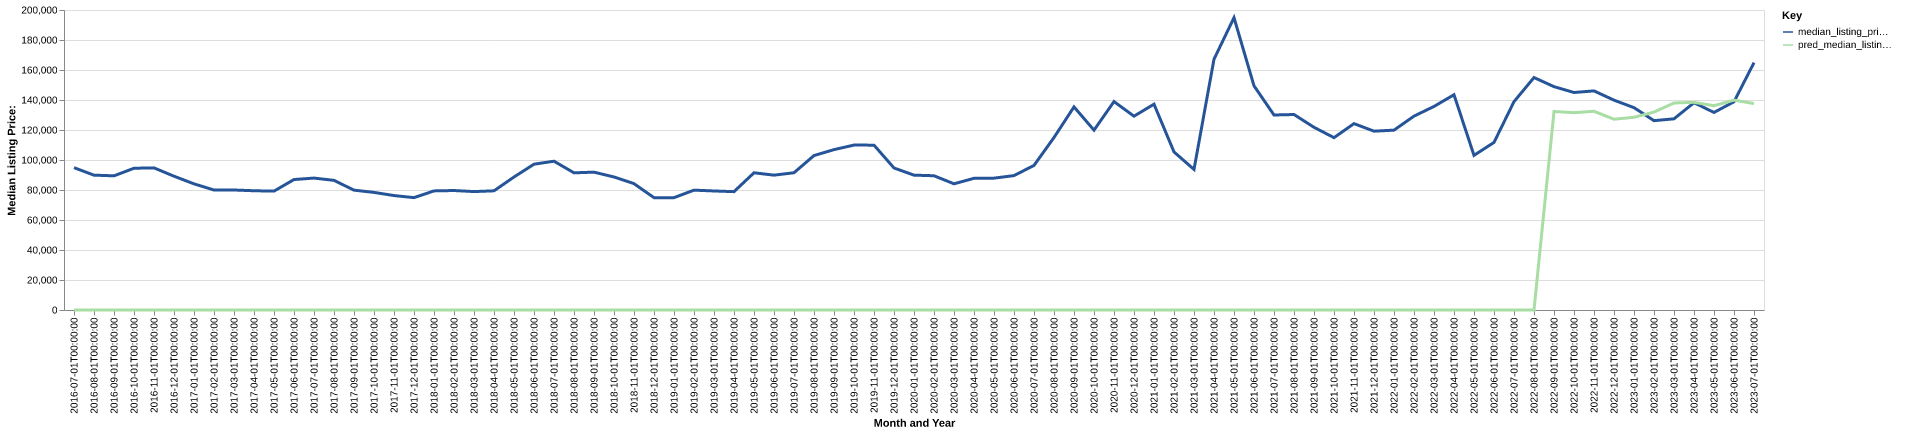

Source data for this figure (header and first rows):
date, time_idx, median_listing_price, thirty_year_interest_rate_five, month, county_name, active_listing_count, median_days_on_market, pred_median_listing_price, month_year
2016-07-01, 0, 94900, 3.72, 7, Marion, OH, 266.0, 59.0, 0, Jul-2016
2016-08-01, 1, 89900, 3.73, 8, Marion, OH, 268.0, 66.0, 0, Aug-2016
2016-09-01, 2, 89450, 3.66, 9, Marion, OH, 262.0, 69.0, 0, Sep-2016
2016-10-01, 3, 94500, 3.64, 10, Marion, OH, 242.0, 74.0, 0, Oct-2016
2016-11-01, 4, 94750, 3.66, 11, Marion, OH, 230.0, 78.0, 0, Nov-2016
2016-12-01, 5, 89200, 3.48, 12, Marion, OH, 214.0, 91.0, 0, Dec-2016
2017-01-01, 6, 84100, 3.45, 1, Marion, OH, 194.0, 92.0, 0, Jan-2017
2017-02-01, 7, 80000, 3.5, 2, Marion, OH, 190.0, 99.0, 0, Feb-2017
2017-03-01, 8, 80000, 3.52, 3, Marion, OH, 179.0, 93.0, 0, Mar-2017
2017-04-01, 9, 79500, 4.03, 4, Marion, OH, 175.0, 73.0, 0, Apr-2017
2017-05-01, 10, 79250, 4.32, 5, Marion, OH, 173.0, 56.0, 0, May-2017
2017-06-01, 11, 86975, 4.2, 6, Marion, OH, 188.0, 45.0, 0, Jun-2017
2017-07-01, 12, 87950, 4.19, 7, Marion, OH, 182.0, 52.0, 0, Jul-2017
2017-08-01, 13, 86425, 4.3, 8, Marion, OH, 180.0, 57.0, 0, Aug-2017
2017-09-01, 14, 79900, 4.1, 9, Marion, OH, 194.0, 46.0, 0, Sep-2017
2017-10-01, 15, 78400, 4.05, 10, Marion, OH, 187.0, 54.0, 0, Oct-2017
2017-11-01, 16, 76300, 3.94, 11, Marion, OH, 175.0, 66.0, 0, Nov-2017
2017-12-01, 17, 74900, 4.03, 12, Marion, OH, 143.0, 79.0, 0, Dec-2017
2018-01-01, 18, 79400, 3.93, 1, Marion, OH, 135.0, 71.0, 0, Jan-2018
2018-02-01, 19, 79650, 3.83, 2, Marion, OH, 132.0, 70.0, 0, Feb-2018
2018-03-01, 20, 78950, 3.94, 3, Marion, OH, 128.0, 54.0, 0, Mar-2018
2018-04-01, 21, 79450, 3.95, 4, Marion, OH, 110.0, 60.0, 0, Apr-2018
2018-05-01, 22, 88663, 3.99, 5, Marion, OH, 112.0, 46.0, 0, May-2018
2018-06-01, 23, 97200, 4.15, 6, Marion, OH, 130.0, 36.0, 0, Jun-2018
2018-07-01, 24, 99200, 4.4, 7, Marion, OH, 142.0, 36.0, 0, Jul-2018
2018-08-01, 25, 91450, 4.46, 8, Marion, OH, 168.0, 46.0, 0, Aug-2018
2018-09-01, 26, 91900, 4.58, 9, Marion, OH, 167.0, 44.0, 0, Sep-2018
2018-10-01, 27, 88675, 4.66, 10, Marion, OH, 159.0, 52.0, 0, Oct-2018
2018-11-01, 28, 84225, 4.62, 11, Marion, OH, 162.0, 56.0, 0, Nov-2018
2018-12-01, 29, 74900, 4.54, 12, Marion, OH, 152.0, 61.0, 0, Dec-2018
2019-01-01, 30, 74900, 4.6, 1, Marion, OH, 134.0, 65.0, 0, Jan-2019
2019-02-01, 31, 79900, 4.72, 2, Marion, OH, 117.0, 67.0, 0, Feb-2019
2019-03-01, 32, 79357, 4.9, 3, Marion, OH, 106.0, 58.0, 0, Mar-2019
2019-04-01, 33, 78900, 4.94, 4, Marion, OH, 96.0, 40.0, 0, Apr-2019
2019-05-01, 34, 91475, 4.75, 5, Marion, OH, 97.0, 32.0, 0, May-2019
2019-06-01, 35, 89900, 4.51, 6, Marion, OH, 112.0, 40.0, 0, Jun-2019
2019-07-01, 36, 91500, 4.41, 7, Marion, OH, 108.0, 38.0, 0, Jul-2019
2019-08-01, 37, 102960, 4.41, 8, Marion, OH, 112.0, 42.0, 0, Aug-2019
2019-09-01, 38, 106920, 4.2, 9, Marion, OH, 120.0, 44.0, 0, Sep-2019
2019-10-01, 39, 109950, 4.14, 10, Marion, OH, 133.0, 45.0, 0, Oct-2019
2019-11-01, 40, 109900, 3.84, 11, Marion, OH, 137.0, 51.0, 0, Nov-2019
2019-12-01, 41, 94688, 3.81, 12, Marion, OH, 128.0, 63.0, 0, Dec-2019
2020-01-01, 42, 89900, 3.75, 1, Marion, OH, 102.0, 79.0, 0, Jan-2020
2020-02-01, 43, 89500, 3.73, 2, Marion, OH, 93.0, 65.0, 0, Feb-2020
2020-03-01, 44, 84125, 3.78, 3, Marion, OH, 78.0, 40.0, 0, Mar-2020
2020-04-01, 45, 87800, 3.75, 4, Marion, OH, 75.0, 52.0, 0, Apr-2020
2020-05-01, 46, 87900, 3.74, 5, Marion, OH, 79.0, 56.0, 0, May-2020
2020-06-01, 47, 89600, 3.72, 6, Marion, OH, 64.0, 49.0, 0, Jun-2020
2020-07-01, 48, 96400, 3.49, 7, Marion, OH, 59.0, 36.0, 0, Jul-2020
2020-08-01, 49, 115000, 3.65, 8, Marion, OH, 55.0, 32.0, 0, Aug-2020
2020-09-01, 50, 135400, 3.33, 9, Marion, OH, 54.0, 21.0, 0, Sep-2020
2020-10-01, 51, 119900, 3.28, 10, Marion, OH, 66.0, 21.0, 0, Oct-2020
2020-11-01, 52, 138950, 3.21, 11, Marion, OH, 67.0, 33.0, 0, Nov-2020
2020-12-01, 53, 129200, 3.07, 12, Marion, OH, 56.0, 44.0, 0, Dec-2020
2021-01-01, 54, 137200, 2.99, 1, Marion, OH, 41.0, 42.0, 0, Jan-2021
2021-02-01, 55, 105375, 2.93, 2, Marion, OH, 30.0, 34.0, 0, Feb-2021
2021-03-01, 56, 93700, 2.88, 3, Marion, OH, 30.0, 24.0, 0, Mar-2021
2021-04-01, 57, 167200, 2.84, 4, Marion, OH, 41.0, 10.0, 0, Apr-2021
2021-05-01, 58, 194900, 2.71, 5, Marion, OH, 52.0, 22.0, 0, May-2021
2021-06-01, 59, 149450, 2.79, 6, Marion, OH, 52.0, 22.0, 0, Jun-2021
... 25 more rows
